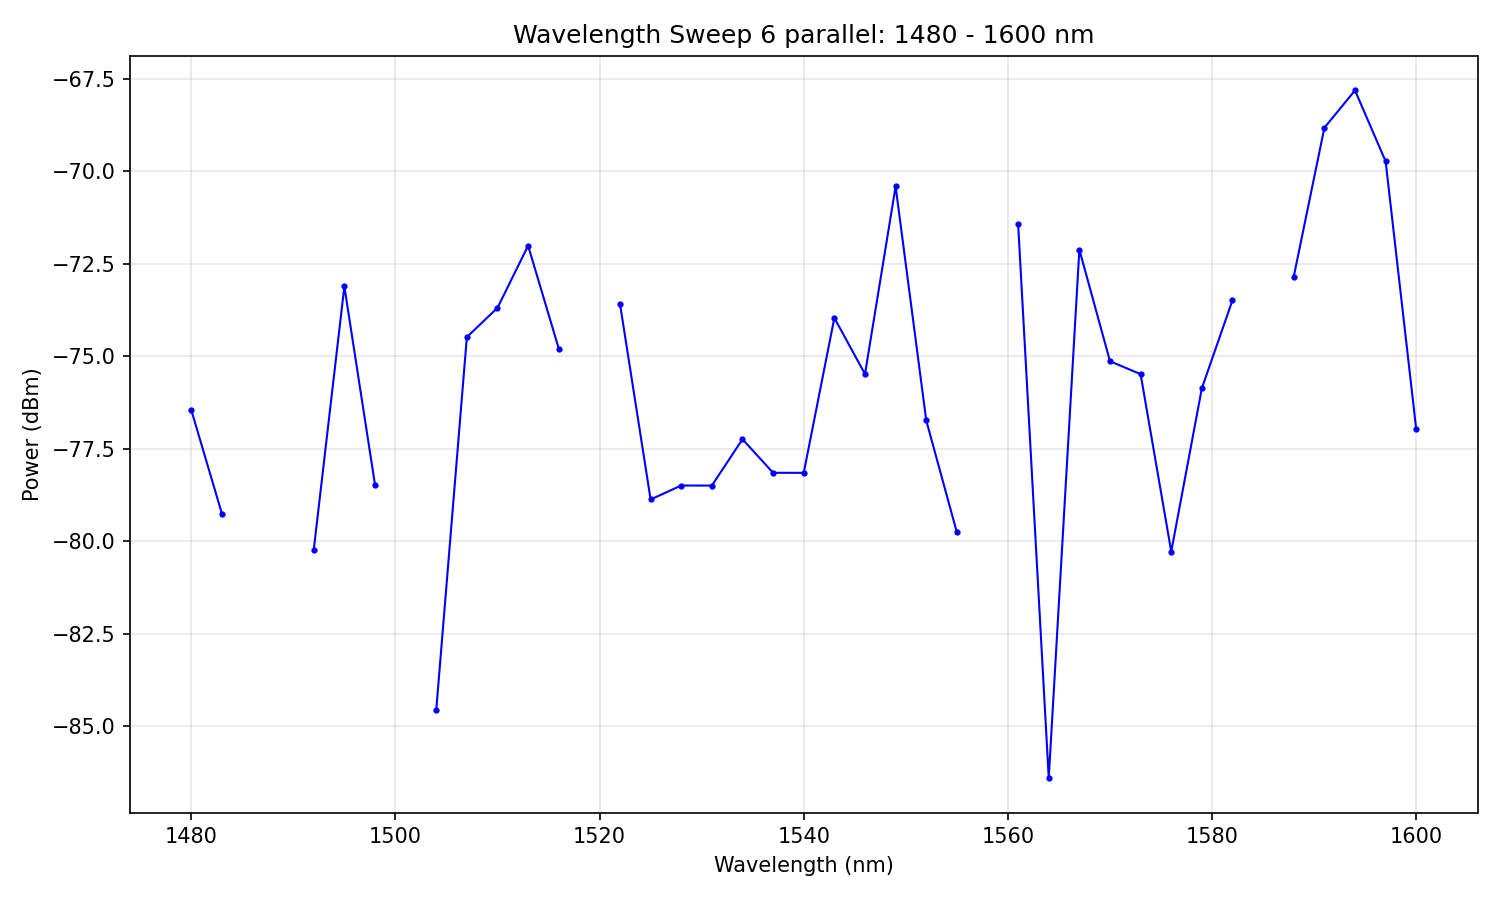

The table this chart was drawn from, first rows:
# Wavelength Sweep
# Date: 2026-02-04 19:49:25
# Start: 1480 nm
# Stop: 1600 nm
# Step: 3 nm
# Points: 41
# Duration: 46.1 s
#
wavelength_nm, power_dBm
1480, -76.44
1483, -79.25
1486, -inf
1489, -inf
1492, -80.23
1495, -73.11
1498, -78.46
1501, -inf
1504, -84.56
1507, -74.48
1510, -73.69
1513, -72.01
1516, -74.79
1519, -inf
1522, -73.58
1525, -78.87
1528, -78.49
1531, -78.49
1534, -77.24
1537, -78.14
1540, -78.15
1543, -73.96
1546, -75.48
1549, -70.41
1552, -76.73
1555, -79.76
1558, -inf
1561, -71.42
1564, -86.4
1567, -72.11
1570, -75.13
1573, -75.48
1576, -80.27
1579, -75.86
1582, -73.48
1585, -inf
1588, -72.84
1591, -68.82
1594, -67.81
1597, -69.73
1600, -76.97
